Run: headless pygame with SDL's dummy video driver; simulated clock (each Clock.tick advances the game by its frame time, no real sleeping); random seed 0; keys injected as events and as key.get_pressed() state; no mouse input.
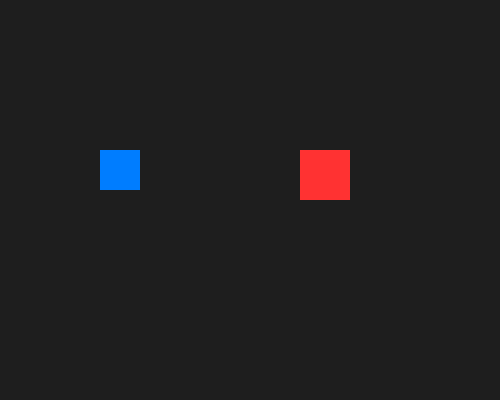
Frame 1 of 4 · flips 1–60 · no input
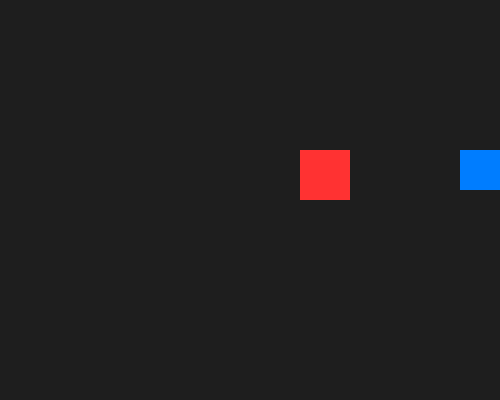
Frame 2 of 4 · flips 61–180 · tapped SPACE, RETURN · held RIGHT (→), D
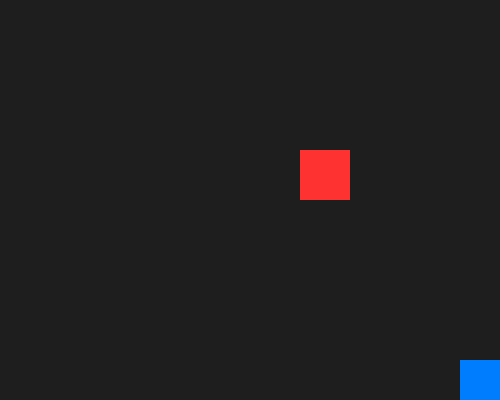
Frame 3 of 4 · flips 181–300 · held DOWN (↓), S
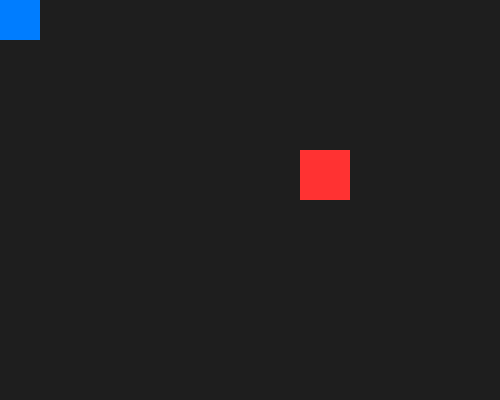
Frame 4 of 4 · flips 301–420 · held LEFT (←), A, UP (↑), W

The pygame program that drew these frames:

import pygame

# Initialize Pygame
pygame.init()

# Define basic colors
WHITE = (255, 255, 255)
BLUE = (0, 125, 255)
RED = (255, 50, 50)
BACKGROUND_COLOR = (30, 30, 30)

# Set up the game window (500x400)
SCREEN_WIDTH = 500
SCREEN_HEIGHT = 400
screen = pygame.display.set_mode((SCREEN_WIDTH, SCREEN_HEIGHT))
pygame.display.set_caption("Add Sprites Assignment")

# Sprite class representing the rectangular objects
class RectSprite(pygame.sprite.Sprite):
    def __init__(self, color, x, y, width, height):
        super().__init__()
        self.image = pygame.Surface([width, height])
        self.image.fill(color)
        self.rect = self.image.get_rect()
        self.rect.x = x
        self.rect.y = y
        self.speed = 5  # Movement speed for the controllable sprite

    # Method to handle keyboard movement
    def handle_keys(self):
        keys = pygame.key.get_pressed()
        if keys[pygame.K_LEFT]:
            self.rect.x -= self.speed
        if keys[pygame.K_RIGHT]:
            self.rect.x += self.speed
        if keys[pygame.K_UP]:
            self.rect.y -= self.speed
        if keys[pygame.K_DOWN]:
            self.rect.y += self.speed
            
        # Optional: Keep the sprite inside the screen boundaries
        self.rect.left = max(0, self.rect.left)
        self.rect.right = min(SCREEN_WIDTH, self.rect.right)
        self.rect.top = max(0, self.rect.top)
        self.rect.bottom = min(SCREEN_HEIGHT, self.rect.bottom)

# Create a sprite group
all_sprites_list = pygame.sprite.Group()

# 1. Create the controllable sprite (Player)
player_sprite = RectSprite(BLUE, 100, 150, 40, 40)
all_sprites_list.add(player_sprite)

# 2. Create the static/second rectangular sprite 
static_sprite = RectSprite(RED, 300, 150, 50, 50)
all_sprites_list.add(static_sprite)

# Game loop control variables
exit_game = False
clock = pygame.time.Clock()

# Main game loop
while not exit_game:
    # Event handling loop
    for event in pygame.event.get():
        if event.type == pygame.QUIT:
            exit_game = True

    # Check for player movement keys
    player_sprite.handle_keys()

    # Fill background
    screen.fill(BACKGROUND_COLOR)
    
    # Draw all sprites on the screen
    all_sprites_list.draw(screen)

    # Refresh the display
    pygame.display.flip()
    
    # Cap frame rate to a smooth 60 FPS
    clock.tick(60)

# Clean up and exit
pygame.quit()
